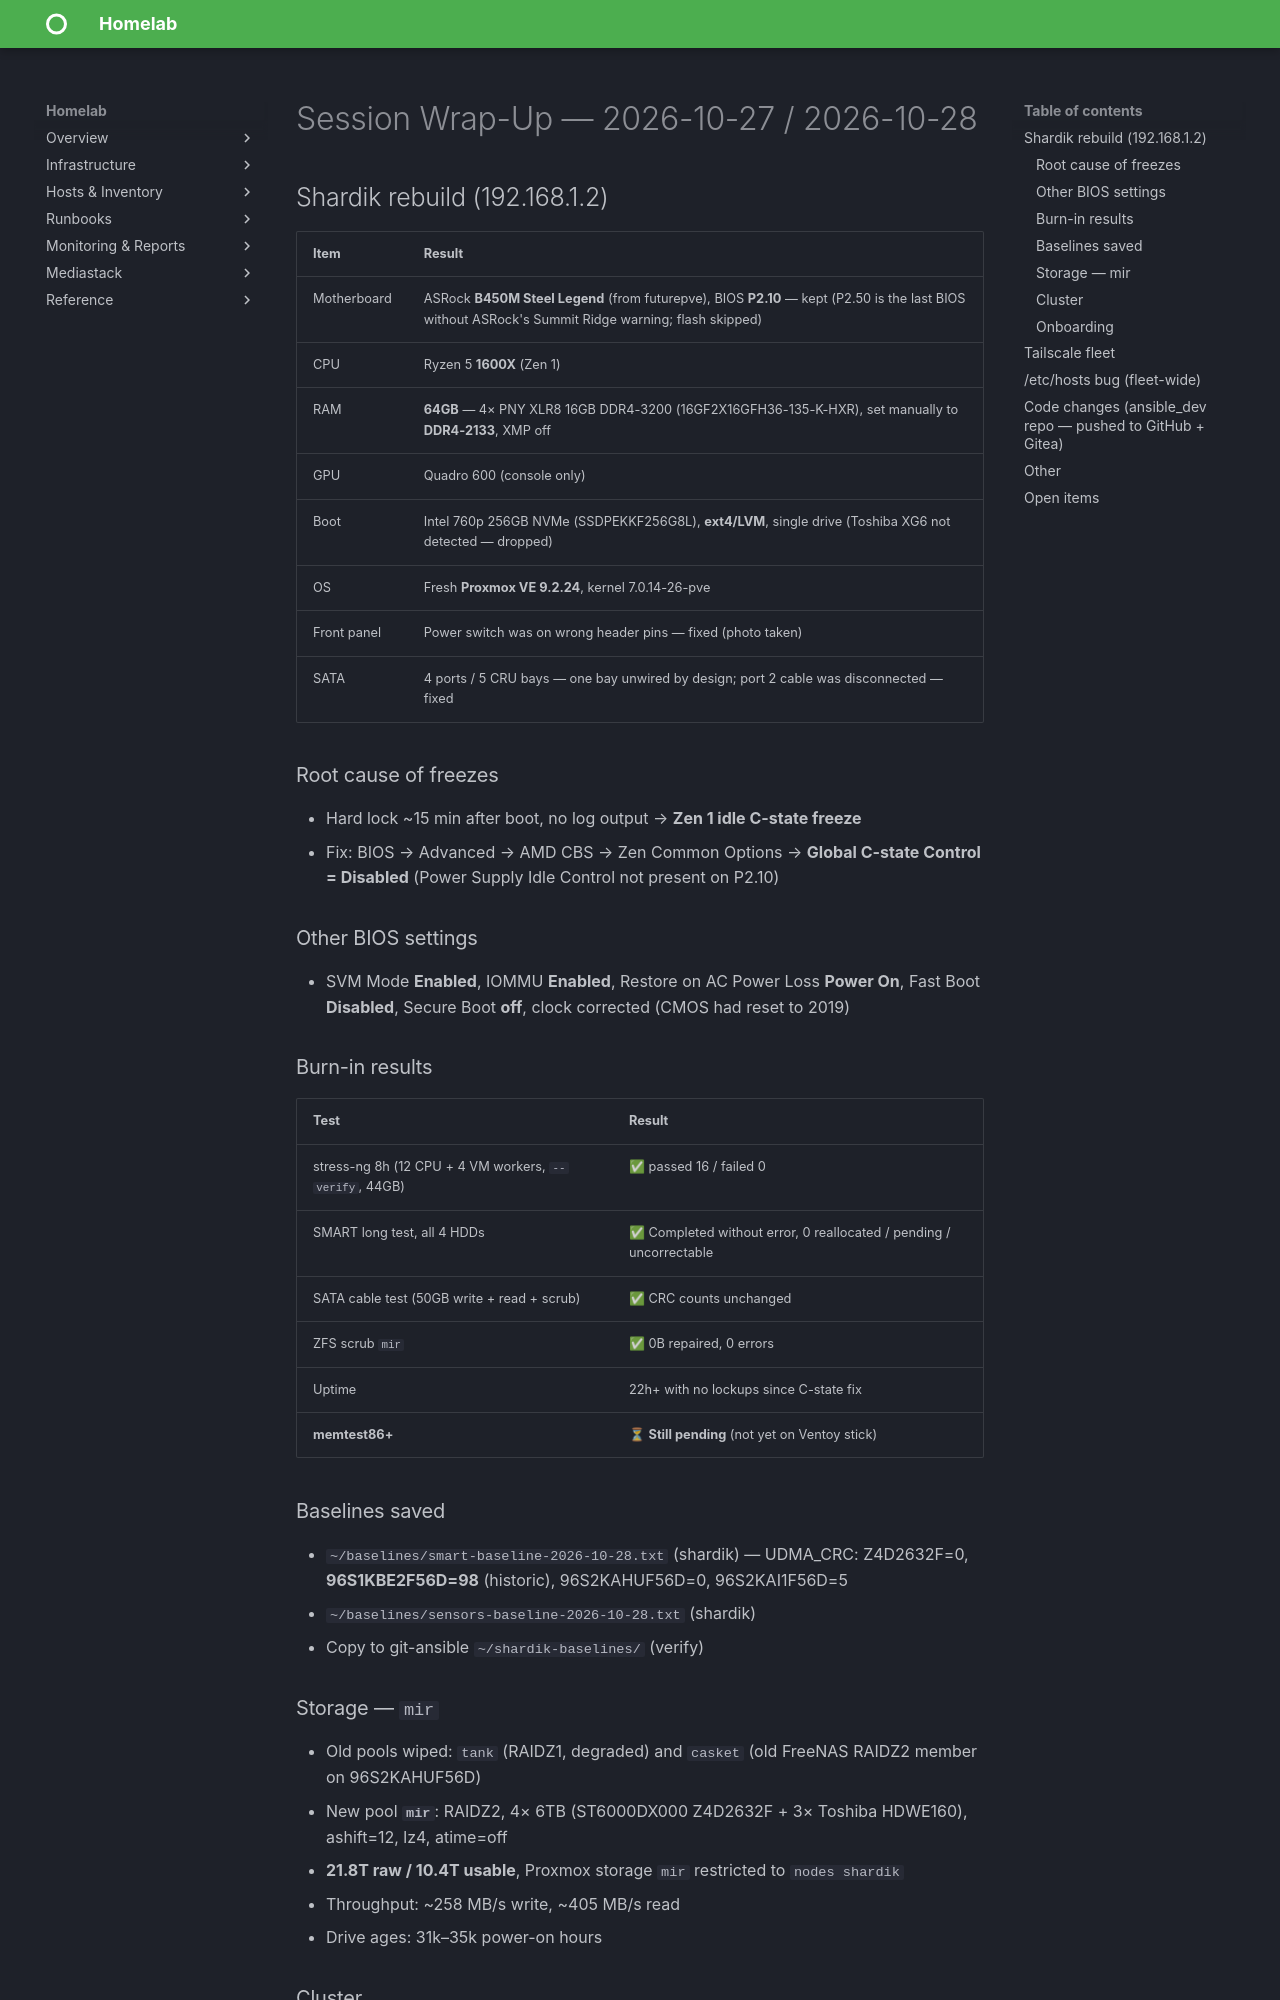

repository: christ0pher0/mkdocs-material-homelab-tut · page: wrapup-2026-10-28/index.html · generator: mkdocs

# Session Wrap-Up — 2026-10-27 / 2026-10-28

## Shardik rebuild (192.168.1.2)

| Item | Result |
|---|---|
| Motherboard | ASRock **B450M Steel Legend** (from futurepve), BIOS **P2.10** — kept (P2.50 is the last BIOS without ASRock's Summit Ridge warning; flash skipped) |
| CPU | Ryzen 5 **1600X** (Zen 1) |
| RAM | **64GB** — 4× PNY XLR8 16GB DDR4-3200 (16GF2X16GFH36-135-K-HXR), set manually to **DDR4-2133**, XMP off |
| GPU | Quadro 600 (console only) |
| Boot | Intel 760p 256GB NVMe (SSDPEKKF256G8L), **ext4/LVM**, single drive (Toshiba XG6 not detected — dropped) |
| OS | Fresh **Proxmox VE 9.2.24**, kernel 7.0.14-26-pve |
| Front panel | Power switch was on wrong header pins — fixed (photo taken) |
| SATA | 4 ports / 5 CRU bays — one bay unwired by design; port 2 cable was disconnected — fixed |

### Root cause of freezes
- Hard lock ~15 min after boot, no log output → **Zen 1 idle C-state freeze**
- Fix: BIOS → Advanced → AMD CBS → Zen Common Options → **Global C-state Control = Disabled** (Power Supply Idle Control not present on P2.10)

### Other BIOS settings
- SVM Mode **Enabled**, IOMMU **Enabled**, Restore on AC Power Loss **Power On**, Fast Boot **Disabled**, Secure Boot **off**, clock corrected (CMOS had reset to 2019)

### Burn-in results
| Test | Result |
|---|---|
| stress-ng 8h (12 CPU + 4 VM workers, `--verify`, 44GB) | ✅ passed 16 / failed 0 |
| SMART long test, all 4 HDDs | ✅ Completed without error, 0 reallocated / pending / uncorrectable |
| SATA cable test (50GB write + read + scrub) | ✅ CRC counts unchanged |
| ZFS scrub `mir` | ✅ 0B repaired, 0 errors |
| Uptime | 22h+ with no lockups since C-state fix |
| **memtest86+** | ⏳ **Still pending** (not yet on Ventoy stick) |

### Baselines saved
- `~/baselines/smart-baseline-2026-10-28.txt` (shardik) — UDMA_CRC: Z4D2632F=0, **96S1KBE2F56D=98** (historic), 96S2KAHUF56D=0, 96S2KAI1F56D=5
- `~/baselines/sensors-baseline-2026-10-28.txt` (shardik)
- Copy to git-ansible `~/shardik-baselines/` (verify)

### Storage — `mir`
- Old pools wiped: `tank` (RAIDZ1, degraded) and `casket` (old FreeNAS RAIDZ2 member on 96S2KAHUF56D)
- New pool **`mir`**: RAIDZ2, 4× 6TB (ST6000DX000 Z4D2632F + 3× Toshiba HDWE160), ashift=12, lz4, atime=off
- **21.8T raw / 10.4T usable**, Proxmox storage `mir` restricted to `nodes shardik`
- Throughput: ~258 MB/s write, ~405 MB/s read
- Drive ages: 31k–35k power-on hours
